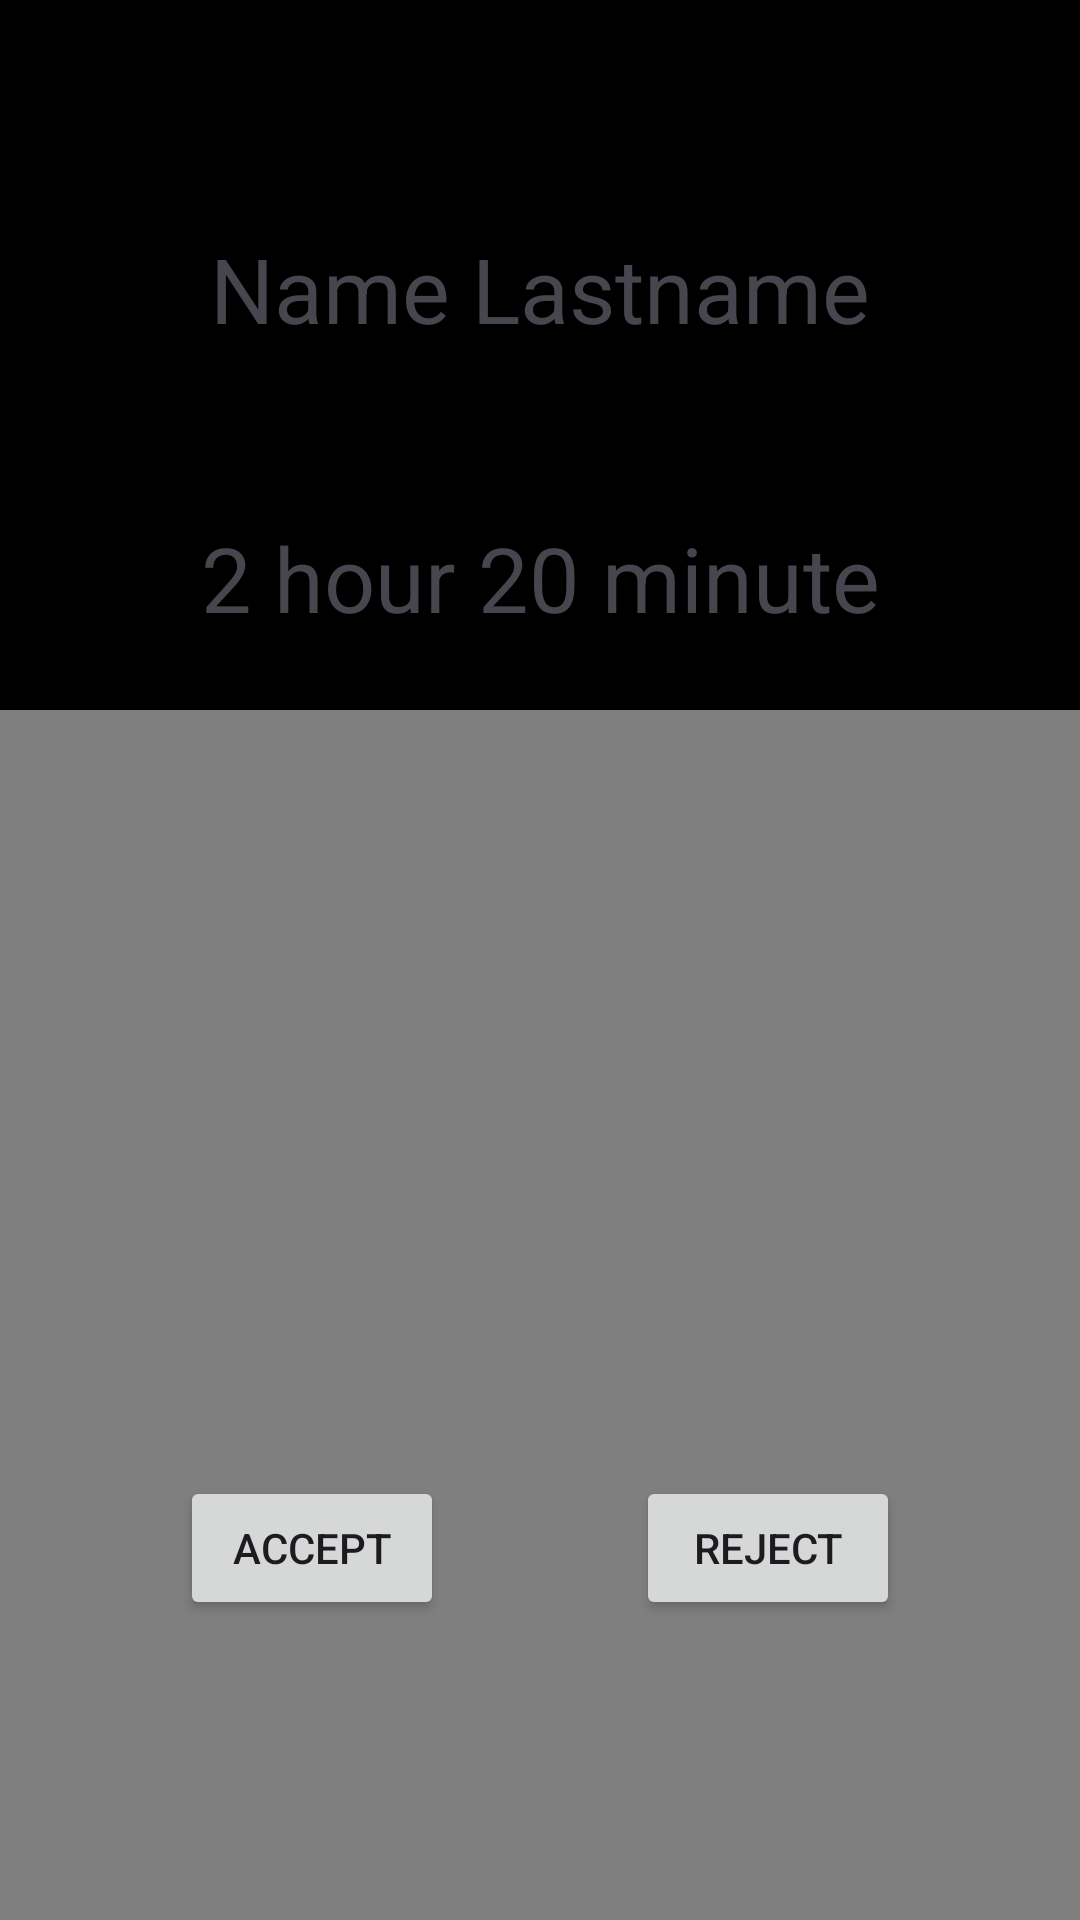

Produce the Android XML layout that renders to this screen, including the resource entries it uses.
<!-- AndroidManifest.xml: application theme Theme.TransformingParking -->
<!-- res/layout/activity_respond_request.xml -->
<?xml version="1.0" encoding="utf-8"?>
<FrameLayout xmlns:android="http://schemas.android.com/apk/res/android"
    xmlns:app="http://schemas.android.com/apk/res-auto"
    xmlns:tools="http://schemas.android.com/tools"
    android:layout_width="match_parent"
    android:layout_height="match_parent"
    android:background="?attr/fullscreenBackgroundColor"
    android:theme="@style/ThemeOverlay.TransformingParking.FullscreenContainer"
    tools:context=".RespondRequestActivity">

    

    
    <FrameLayout
        android:layout_width="match_parent"
        android:layout_height="match_parent"
        android:fitsSystemWindows="true">

        <androidx.constraintlayout.widget.ConstraintLayout
            android:layout_width="match_parent"
            android:layout_height="match_parent">

            <VideoView
                android:id="@+id/videoView"
                android:layout_width="wrap_content"
                android:layout_height="wrap_content"
                android:layout_marginTop="24dp"
                app:layout_constraintEnd_toEndOf="parent"
                app:layout_constraintHorizontal_bias="1.0"
                app:layout_constraintStart_toStartOf="parent"
                app:layout_constraintTop_toBottomOf="@id/duration" />

            <Button
                android:id="@+id/reject_btn"
                android:layout_width="wrap_content"
                android:layout_height="wrap_content"
                android:layout_marginEnd="60dp"
                android:text="Reject"
                app:layout_constraintBottom_toBottomOf="@+id/accept_btn"
                app:layout_constraintEnd_toEndOf="parent" />

            <Button
                android:id="@+id/accept_btn"
                android:layout_width="wrap_content"
                android:layout_height="wrap_content"
                android:layout_marginStart="60dp"
                android:layout_marginBottom="100dp"
                android:text="Accept"
                app:layout_constraintBottom_toBottomOf="parent"
                app:layout_constraintStart_toStartOf="parent" />

            <ImageView
                android:id="@+id/imageView4"
                android:layout_width="wrap_content"
                android:layout_height="wrap_content"
                android:layout_marginTop="56dp"
                app:layout_constraintEnd_toEndOf="parent"
                app:layout_constraintHorizontal_bias="0.498"
                app:layout_constraintStart_toStartOf="parent"
                app:layout_constraintTop_toTopOf="parent"
                tools:srcCompat="@tools:sample/avatars" />

            <TextView
                android:id="@+id/name"
                android:layout_width="wrap_content"
                android:layout_height="wrap_content"
                android:layout_marginTop="20dp"
                android:text="Name Lastname"
                android:textSize="30dp"
                app:layout_constraintEnd_toEndOf="parent"
                app:layout_constraintStart_toStartOf="parent"
                app:layout_constraintTop_toBottomOf="@+id/imageView4" />

            <TextView
                android:id="@+id/duration"
                android:layout_width="wrap_content"
                android:layout_height="wrap_content"
                android:layout_marginTop="56dp"
                android:text="2 hour 20 minute"
                android:textSize="30dp"
                app:layout_constraintEnd_toEndOf="parent"
                app:layout_constraintStart_toStartOf="parent"
                app:layout_constraintTop_toBottomOf="@+id/name" />

        </androidx.constraintlayout.widget.ConstraintLayout>

    </FrameLayout>

</FrameLayout>
<!-- resources referenced by this layout -->
<resources>
  <style name="ThemeOverlay.TransformingParking.FullscreenContainer" parent="">
          <item name="fullscreenBackgroundColor">@color/black</item>
          <item name="fullscreenTextColor">@color/light_blue_A200</item>
      </style>
  <style name="Theme.TransformingParking" parent="Base.Theme.TransformingParking" />
  <color name="black">#FF000000</color>
  <color name="light_blue_A200">#FF40C4FF</color>
  <style name="Base.Theme.TransformingParking" parent="Theme.Material3.DayNight.NoActionBar">
          
          
      </style>
</resources>
